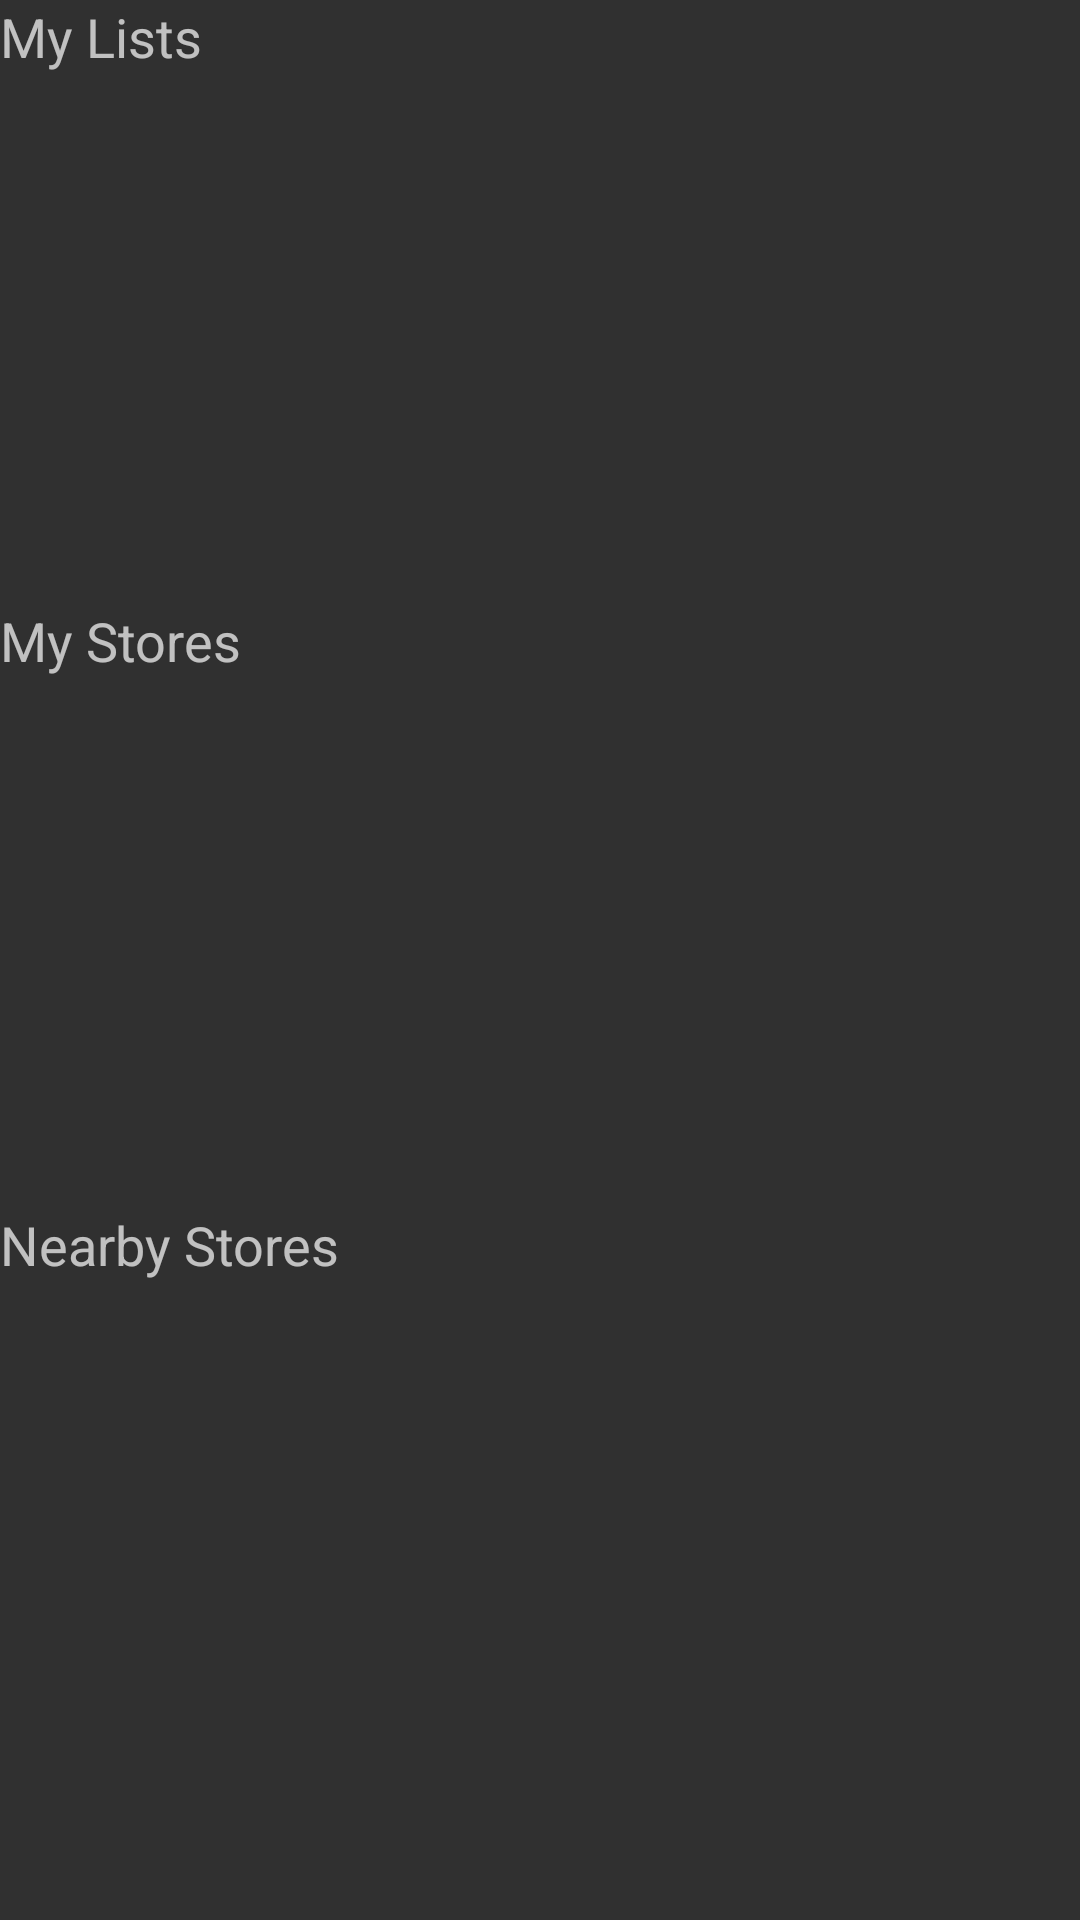

The Android layout XML behind this screen, and the referenced resources:
<!-- AndroidManifest.xml: application theme Theme.AppCompat -->
<!-- res/layout/fragment_home.xml -->
<ScrollView xmlns:android="http://schemas.android.com/apk/res/android"
    xmlns:tools="http://schemas.android.com/tools"
    android:layout_width="match_parent"
    android:layout_height="match_parent"
    tools:context="com.rowansenior.storegps.HomeFragment">

    <LinearLayout
        android:id="@+id/homePageTable"
        android:layout_width="fill_parent"
        android:layout_height="wrap_content"
        android:layout_gravity="left|top"
        android:orientation="vertical">

        <RelativeLayout
            android:layout_width="fill_parent"
            android:layout_height="fill_parent">

            <TextView
                android:layout_width="wrap_content"
                android:layout_height="wrap_content"
                android:textAppearance="?android:attr/textAppearanceMedium"
                android:id="@+id/mylists_loading_text"
                android:layout_centerVertical="true"
                android:layout_centerHorizontal="true" />

            <TextView
                android:id="@+id/myListTextView"
                android:layout_width="wrap_content"
                android:layout_height="wrap_content"
                android:text="@string/myListTextView"
                android:textAppearance="?android:attr/textAppearanceMedium" />

            <android.support.v7.widget.RecyclerView
                android:id="@+id/homeMyListRecycler"
                android:layout_width="wrap_content"
                android:layout_height="177dp"
                android:layout_gravity="left|top"
                android:numColumns="3"
                android:overScrollMode="never"
                android:paddingLeft="5dp"
                android:paddingRight="5dp"
                android:layout_below="@+id/myListTextView"
                android:layout_alignParentStart="true" />
        </RelativeLayout>

        <RelativeLayout
            android:layout_width="fill_parent"
            android:layout_height="fill_parent">

            <TextView
                android:layout_width="wrap_content"
                android:layout_height="wrap_content"
                android:textAppearance="?android:attr/textAppearanceMedium"
                android:id="@+id/mystores_loading_text"
                android:layout_centerVertical="true"
                android:layout_centerHorizontal="true" />

            <TextView
                android:id="@+id/myStoresTextView"
                android:layout_width="wrap_content"
                android:layout_height="wrap_content"
                android:text="@string/myStoresTextView"
                android:textAppearance="?android:attr/textAppearanceMedium" />

            <android.support.v7.widget.RecyclerView
                android:id="@+id/homeMyStoresRecycler"
                android:layout_width="wrap_content"
                android:layout_height="177dp"
                android:layout_gravity="left|top"
                android:numColumns="3"
                android:overScrollMode="never"
                android:paddingLeft="5dp"
                android:paddingRight="5dp"
                android:layout_below="@+id/myStoresTextView"
                android:layout_alignParentStart="true" />
        </RelativeLayout>

        <RelativeLayout
            android:layout_width="fill_parent"
            android:layout_height="fill_parent">

            <TextView
                android:layout_width="wrap_content"
                android:layout_height="wrap_content"
                android:textAppearance="?android:attr/textAppearanceMedium"
                android:id="@+id/nearby_loading_text"
                android:layout_centerVertical="true"
                android:layout_centerHorizontal="true" />

            <TextView
                android:id="@+id/homeNearbyStoresRecycler"
                android:layout_width="wrap_content"
                android:layout_height="wrap_content"
                android:text="@string/nearbyStoresTextView"
                android:textAppearance="?android:attr/textAppearanceMedium" />

            <android.support.v7.widget.RecyclerView
                android:id="@+id/myListRecycler"
                android:layout_width="wrap_content"
                android:layout_height="177dp"
                android:layout_gravity="left|top"
                android:numColumns="3"
                android:overScrollMode="never"
                android:paddingLeft="5dp"
                android:paddingRight="5dp"
                android:layout_below="@+id/homeNearbyStoresRecycler"
                android:layout_alignParentStart="true" />

        </RelativeLayout>


    </LinearLayout>

</ScrollView>
<!-- resources referenced by this layout -->
<resources>
  <string name="myListTextView">My Lists</string>
  <string name="myStoresTextView">My Stores</string>
  <string name="nearbyStoresTextView">Nearby Stores</string>
</resources>
